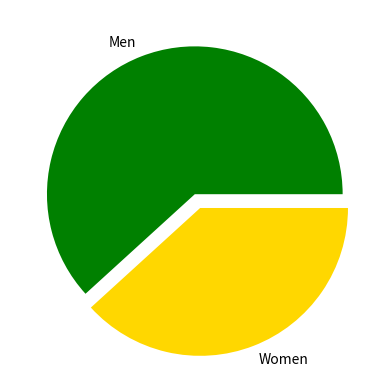

Python code for this plot:
import matplotlib.pyplot as plt 

#generate a pie chart with our Olympic data

values = [386, 239]
colors = ["green", "gold"]
labels = ["Men", "Women"]
explode = (0, 0.1)

plt.pie(values, labels=labels, colors=colors, explode=explode)

plt.show()
